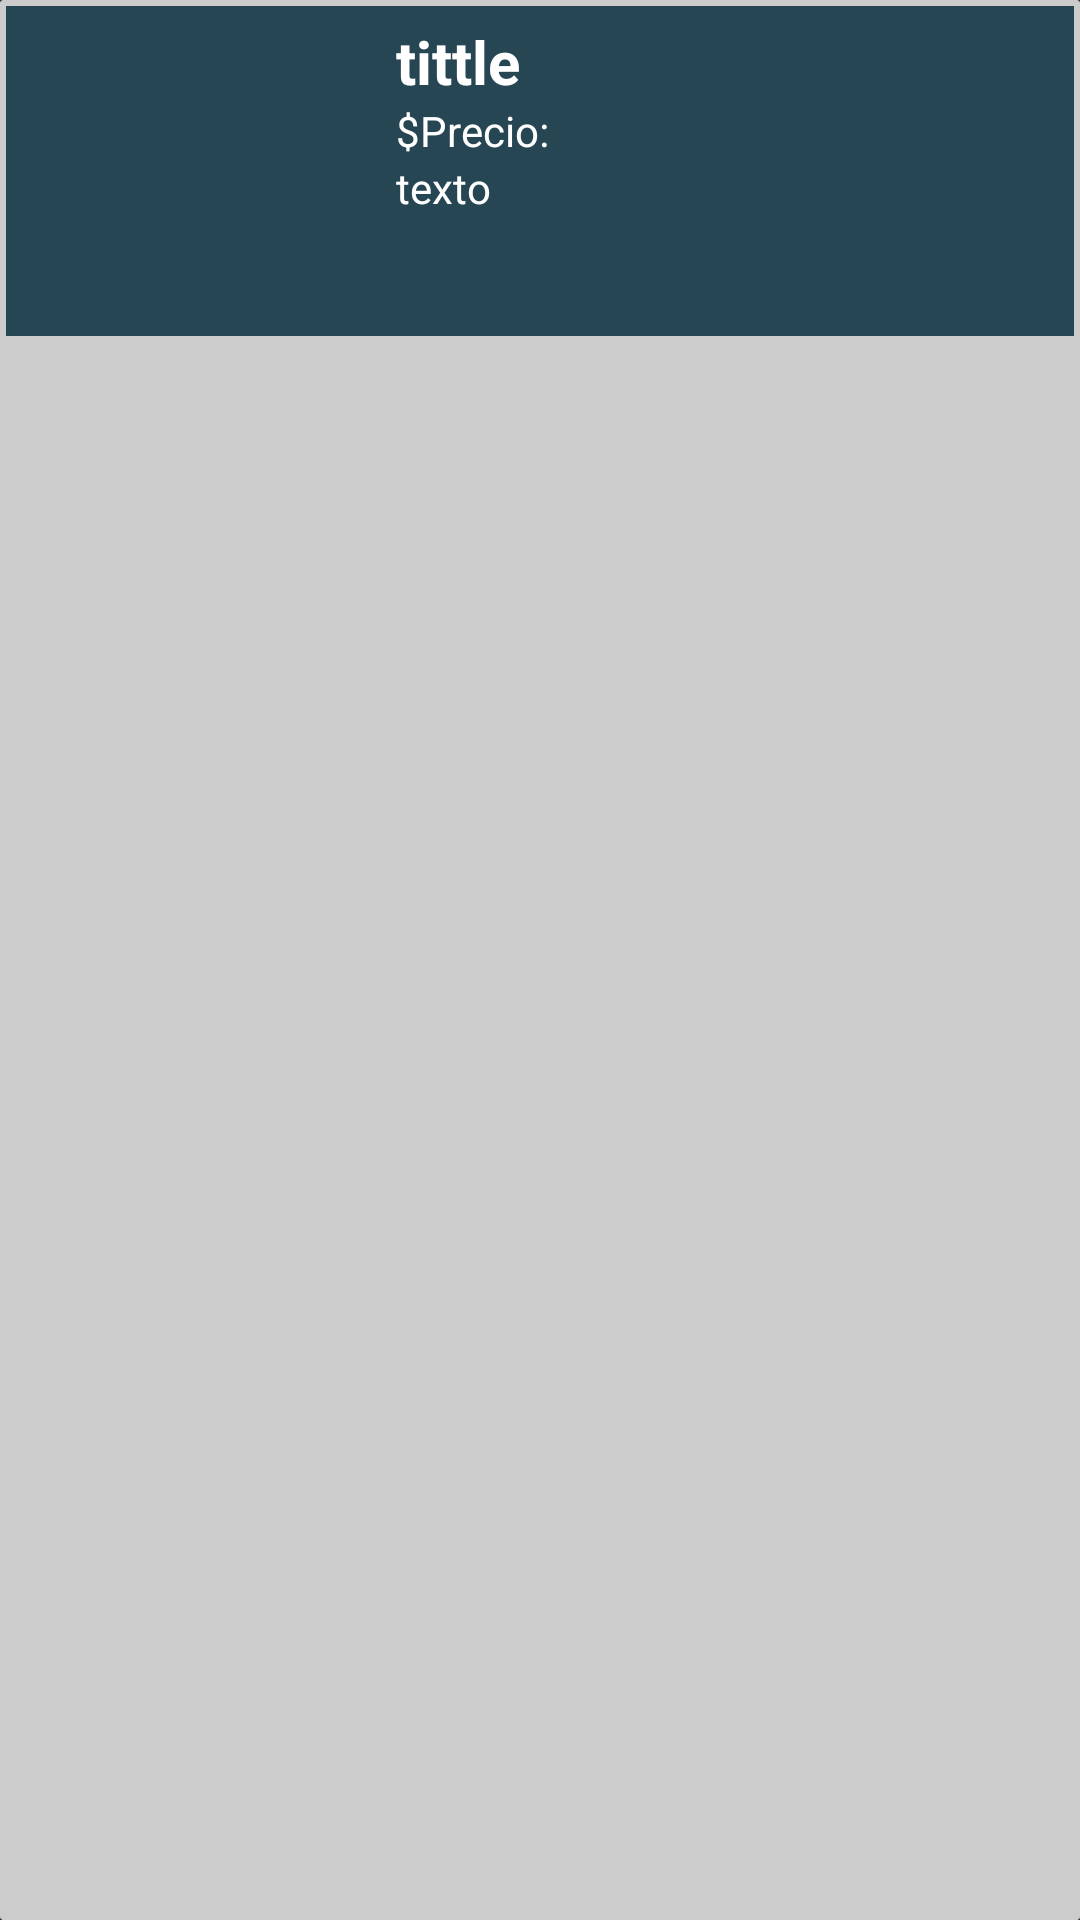

This screen was rendered from an Android layout file. Write that file and the resources it references.
<!-- AndroidManifest.xml: application theme Theme.AppCompat.NoActionBar -->
<!-- res/layout/item.xml -->
<?xml version="1.0" encoding="utf-8"?>
<androidx.cardview.widget.CardView
    xmlns:android="http://schemas.android.com/apk/res/android"
    android:layout_width="match_parent"
    android:layout_height="wrap_content"
    xmlns:card_view="http://schemas.android.com/apk/res-auto"
    android:id="@+id/recycler"
    android:layout_margin="2dp"
    card_view:cardBackgroundColor="#CCCCCC"
    card_view:cardCornerRadius="1dp"
    card_view:cardElevation="10dp"
    card_view:contentPadding="2dp"
    android:clickable="true">

    <RelativeLayout
        android:id="@+id/Recycler"
        android:layout_width="match_parent"
        android:layout_height="wrap_content"
        android:background="@color/Colorprimariosuperior"
        android:clickable="true"
        android:padding="5dp">

        <ImageView
            android:id="@+id/auto_foto"
            android:layout_width="100dp"
            android:layout_height="100dp"
            android:layout_alignParentStart="true"
            android:layout_alignParentLeft="true"
            android:layout_marginStart="5dp"
            android:layout_marginLeft="5dp"
            android:layout_marginEnd="20dp"
            android:layout_marginRight="16dp" />

        <TextView
            android:id="@+id/auto_title"
            android:layout_width="wrap_content"
            android:layout_height="wrap_content"
            android:layout_alignParentTop="true"
            android:layout_toEndOf="@id/auto_foto"
            android:layout_toRightOf="@id/auto_foto"
            android:text="tittle"
            android:textColor="@color/white"
            android:textSize="20sp"
            android:textStyle="bold" />

        <TextView
            android:id="@+id/auto_price"
            android:layout_width="wrap_content"
            android:layout_height="wrap_content"
            android:layout_below="@id/auto_title"
            android:layout_marginStart="8dp"
            android:layout_toEndOf="@id/auto_foto"
            android:layout_toRightOf="@id/auto_foto"
            android:text="@string/Pricecar"
            android:textColor="@color/white" />


        <TextView
            android:layout_width="wrap_content"
            android:layout_height="wrap_content"
            android:layout_below="@id/auto_title"
            android:layout_marginTop="0dp"
            android:layout_toEndOf="@id/auto_foto"
            android:layout_toRightOf="@id/auto_price"
            android:text="$"
            android:textColor="@color/white" />

        <TextView
            android:id="@+id/auto_Descripcion"
            android:layout_width="wrap_content"
            android:layout_height="wrap_content"
            android:layout_below="@id/auto_price"
            android:layout_toEndOf="@id/auto_foto"
            android:layout_toRightOf="@id/auto_foto"
            android:text="texto"
            android:textColor="@color/white" />
    </RelativeLayout>

</androidx.cardview.widget.CardView>
<!-- resources referenced by this layout -->
<resources>
  <color name="Colorprimariosuperior">#264653</color>
  <color name="white">#FFFFFFFF</color>
  <string name="Pricecar">Precio:</string>
</resources>
